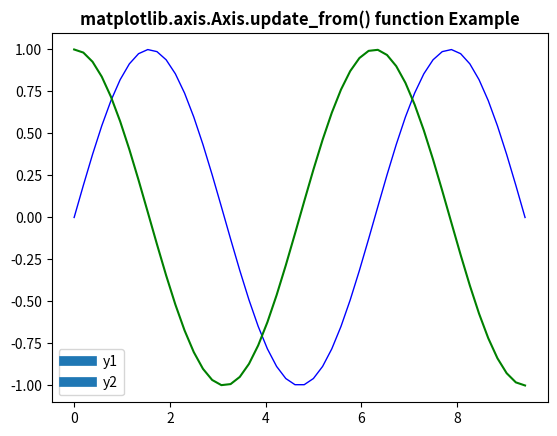

Python code for this plot:
# Implementation of matplotlib function
from matplotlib.axis import Axis
import numpy as np
import matplotlib.pyplot as plt
from matplotlib.legend_handler import HandlerLine2D

x = np.linspace(0, 3 * np.pi)
y1 = np.sin(x)
y2 = np.cos(x)

fig = plt.figure()

ax = fig.add_subplot(111)
ax.plot(x, y1, c='b', label='y1', linewidth=1.0)
ax.plot(x, y2, c='g', label='y2')

linewidth = 7


def update(prop1, prop2):
    Axis.update_from(prop1, prop2)
    prop1.set_linewidth(7)


plt.legend(handler_map={plt.Line2D: HandlerLine2D(update_func=update)})

ax.set_title('matplotlib.axis.Axis.update_from() \
function Example', fontweight="bold")

plt.show()
